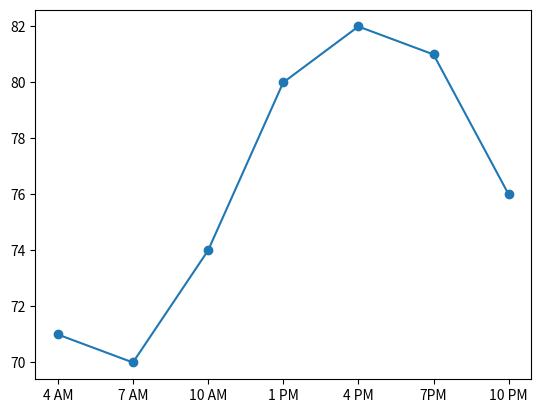

This chart was generated by the following Python code:
import sys
import matplotlib.pyplot as plt

def plot_forecast():

    time_of_day = ['4 AM', '7 AM', '10 AM', '1 PM', '4 PM', '7PM', '10 PM']
    forecast_temp = [71, 70, 74, 80, 82, 81, 76]
    time_interval = range(1, len(time_of_day) + 1)

    plt.plot(time_interval, forecast_temp, 'o-')
    plt.xticks(time_interval, time_of_day)
    plt.savefig(sys.stdout.buffer)
    plt.show()

if __name__ == '__main__':
    plot_forecast()
